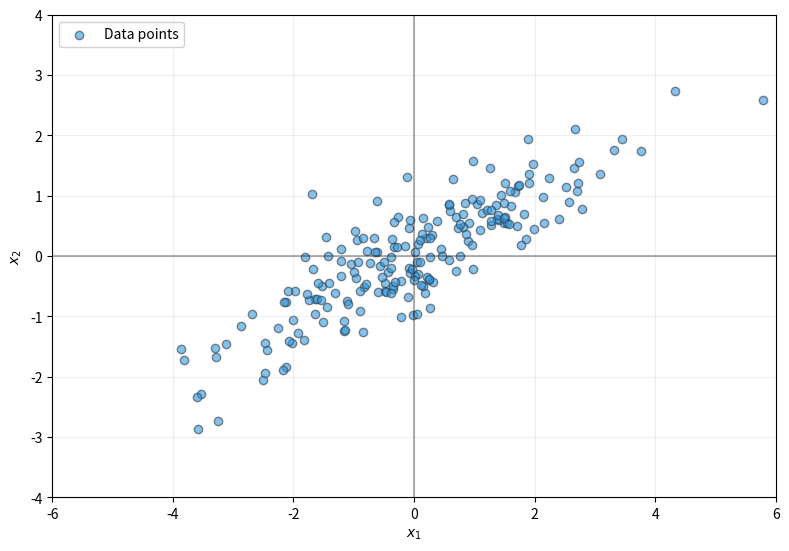

The script that saved this image: (Note: this script raises an exception after producing the figure.)
"""
Generate PCA conceptual figures for lecture slides 8, 9, and 10
This script creates visualizations showing:
  1. First principal component
  2. Both principal components (orthogonal)
  3. Projection onto first principal component
"""

import numpy as np
import matplotlib.pyplot as plt
from matplotlib.patches import FancyArrowPatch

# Apply custom matplotlib style if available
try:
    plt.style.use('custom.mplstyle')
    print("Using custom.mplstyle")
except OSError:
    print("Warning: custom.mplstyle not found, using default style")

# Set random seed for reproducibility
np.random.seed(42)

# Generate 2D elliptical data
n_points = 200
mean = [0, 0]
# Covariance matrix to create an elliptical distribution
# with major axis at ~45 degrees
cov = [[3.0, 1.5],
       [1.5, 1.0]]

# Generate the data
X = np.random.multivariate_normal(mean, cov, n_points)

# Perform PCA manually
# 1. Center the data
X_centered = X - np.mean(X, axis=0)

# 2. Compute covariance matrix
cov_matrix = np.cov(X_centered.T)

# 3. Compute eigenvalues and eigenvectors
eigenvalues, eigenvectors = np.linalg.eig(cov_matrix)

# 4. Sort by eigenvalues (descending)
idx = eigenvalues.argsort()[::-1]
eigenvalues = eigenvalues[idx]
eigenvectors = eigenvectors[:, idx]

# Principal components (unit vectors)
u1 = eigenvectors[:, 0]  # First principal component
u2 = eigenvectors[:, 1]  # Second principal component

# Scale arrows by square root of eigenvalues for visualization
scale1 = np.sqrt(eigenvalues[0]) * 2.0  # Scale factor for first PC
scale2 = np.sqrt(eigenvalues[1]) * 2.0  # Scale factor for second PC

# Common plotting parameters
plot_params = {
    'xlim': (-6, 6),
    'ylim': (-4, 4),
    'xlabel': '$x_1$',
    'ylabel': '$x_2$',
}


def plot_scatter(ax):
    """Plot the base scatter plot on given axes"""
    ax.scatter(X[:, 0], X[:, 1], c='#3498db', alpha=0.6,
               edgecolors='#2c3e50', label='Data points')
    ax.axhline(y=0, color='k', alpha=0.3)
    ax.axvline(x=0, color='k', alpha=0.3)
    ax.set_xlim(plot_params['xlim'])
    ax.set_ylim(plot_params['ylim'])
    ax.set_xlabel(plot_params['xlabel'])
    ax.set_ylabel(plot_params['ylabel'])
    ax.set_aspect('equal', adjustable='box')
    ax.grid(True, alpha=0.2)


def add_arrow(ax, direction, scale, color, label):
    """Add a principal component arrow to the plot"""
    arrow = FancyArrowPatch((0, 0),
                           (direction[0] * scale, direction[1] * scale),
                           arrowstyle='->',
                           color=color,
                           zorder=5, label=label)
    ax.add_patch(arrow)

    # Add label near the tip
    tip_x = direction[0] * scale * 0.85
    tip_y = direction[1] * scale * 0.85
    ax.text(tip_x, tip_y, label, fontweight='bold',
            color=color, ha='center', va='bottom',
            bbox=dict(boxstyle='round,pad=0.3', facecolor='white',
                     edgecolor=color, alpha=0.8))


def generate_figure_0():
    """Generate Figure 0: Basic 2D Elliptical Data (Slide 6)"""
    print("Generating Figure 0: Basic 2D Elliptical Data...")

    fig, ax = plt.subplots(figsize=(8, 6))
    plot_scatter(ax)
    ax.legend(loc='upper left', framealpha=0.9)

    plt.tight_layout()
    plt.savefig('../figures/slide06_elliptical_data.png', dpi=300, bbox_inches='tight')
    plt.close()
    print("  Saved: ../figures/slide06_elliptical_data.png")


def generate_figure_1():
    """Generate Figure 1: First Principal Component"""
    print("Generating Figure 1: First Principal Component...")

    fig, ax = plt.subplots(figsize=(8, 6))
    plot_scatter(ax)
    add_arrow(ax, u1, scale1, '#e74c3c', r'$\mathbf{u}_1$')
    ax.legend(loc='upper left', framealpha=0.9)

    plt.tight_layout()
    plt.savefig('../figures/slide09_first_pc.png', dpi=300, bbox_inches='tight')
    plt.close()
    print("  Saved: ../figures/slide09_first_pc.png")


def generate_figure_2():
    """Generate Figure 2: Both Principal Components"""
    print("Generating Figure 2: Both Principal Components...")

    fig, ax = plt.subplots(figsize=(8, 6))
    plot_scatter(ax)
    add_arrow(ax, u1, scale1, '#e74c3c', r'$\mathbf{u}_1$')
    add_arrow(ax, u2, scale2, '#27ae60', r'$\mathbf{u}_2$')
    ax.legend(loc='upper left', framealpha=0.9)

    # Add note about orthogonality
    ax.text(0.98, 0.02, 'Note: Components are orthogonal\n(perpendicular)',
            transform=ax.transAxes, verticalalignment='bottom',
            horizontalalignment='right',
            bbox=dict(boxstyle='round', facecolor='wheat', alpha=0.5))

    plt.tight_layout()
    plt.savefig('../figures/slide10_both_pcs.png', dpi=300, bbox_inches='tight')
    plt.close()
    print("  Saved: ../figures/slide10_both_pcs.png")


def generate_figure_3():
    """Generate Figure 3: Projection onto First Principal Component"""
    print("Generating Figure 3: Projection onto First Principal Component...")

    fig, ax = plt.subplots(figsize=(8, 6))

    # Select a subset of points to show projections (to avoid clutter)
    n_projections = 30
    indices = np.linspace(0, n_points - 1, n_projections, dtype=int)

    # Plot all data points
    ax.scatter(X[:, 0], X[:, 1], c='#3498db', alpha=0.4,
               edgecolors='#2c3e50', label='Original points', zorder=2)

    # Draw the first principal component as a line (not arrow)
    line_extent = 8  # Extend line across the plot
    ax.plot([-u1[0] * line_extent, u1[0] * line_extent],
            [-u1[1] * line_extent, u1[1] * line_extent],
            'r-', label=r'$\mathbf{u}_1$ (first PC)', zorder=3)

    # For each selected point, show projection
    projections = []
    for i in indices:
        point = X[i]
        # Project point onto u1: projection = (point · u1) * u1
        projection_scalar = np.dot(point, u1)
        projection_point = projection_scalar * u1
        projections.append(projection_point)

        # Draw line from original point to projection
        ax.plot([point[0], projection_point[0]],
                [point[1], projection_point[1]],
                'gray', linestyle='--', alpha=1.0, zorder=1)

    # Plot projected points
    projections = np.array(projections)
    ax.scatter(projections[:, 0], projections[:, 1],
               c='#e74c3c', alpha=0.8, edgecolors='darkred',
               label='Projected points', zorder=4, marker='o')

    # Set up axes
    ax.axhline(y=0, color='k', alpha=0.3)
    ax.axvline(x=0, color='k', alpha=0.3)
    ax.set_xlim(plot_params['xlim'])
    ax.set_ylim(plot_params['ylim'])
    ax.set_xlabel(plot_params['xlabel'])
    ax.set_ylabel(plot_params['ylabel'])
    ax.set_aspect('equal', adjustable='box')
    ax.grid(True, alpha=0.2)

    ax.legend(loc='lower right', framealpha=0.9)

    plt.tight_layout()
    plt.savefig('../figures/slide11_projection.png', dpi=300, bbox_inches='tight')
    plt.close()
    print("  Saved: ../figures/slide11_projection.png")


def main():
    """Generate all PCA conceptual figures"""
    print("\n" + "=" * 60)
    print("Generating PCA Conceptual Figures for Slides 6, 9-11")
    print("=" * 60 + "\n")

    print(f"Data: {n_points} points from 2D elliptical distribution")
    print(f"Principal components computed via eigendecomposition")
    print(f"First PC explains {eigenvalues[0]/eigenvalues.sum()*100:.1f}% of variance")
    print(f"Second PC explains {eigenvalues[1]/eigenvalues.sum()*100:.1f}% of variance\n")

    # Generate all figures
    generate_figure_0()
    generate_figure_1()
    generate_figure_2()
    generate_figure_3()

    print("\n" + "=" * 60)
    print("Successfully generated 4 figures")
    print("=" * 60)
    print("\nFiles created in ../figures/ directory:")
    print("  1. slide06_elliptical_data.png - Slide 6: Raw data cloud (300 DPI)")
    print("  2. slide09_first_pc.png        - Slide 9: First PC (300 DPI)")
    print("  3. slide10_both_pcs.png        - Slide 10: Both PCs (300 DPI)")
    print("  4. slide11_projection.png      - Slide 11: Projection (300 DPI)")
    print("\nThese files are ready to use in your LaTeX presentation.")
    print("=" * 60 + "\n")


if __name__ == "__main__":
    main()
